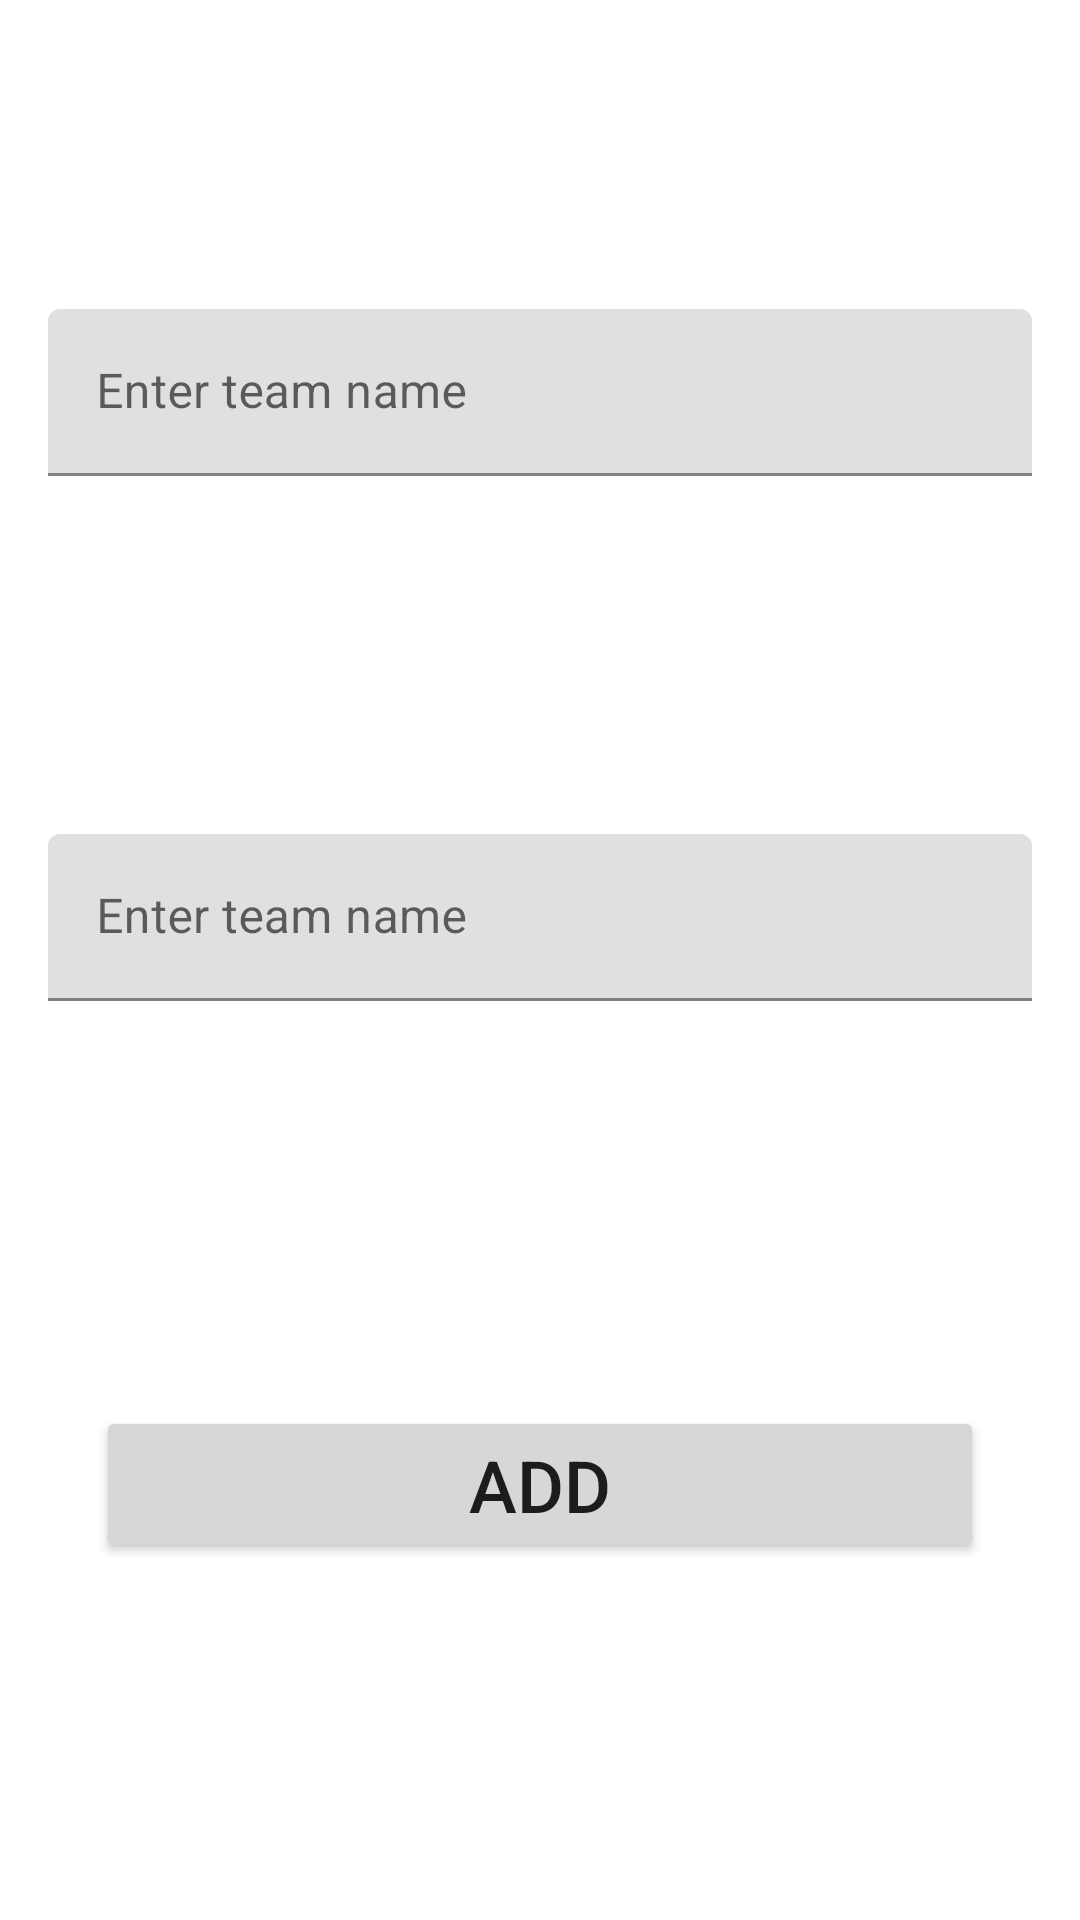

This screen was rendered from an Android layout file. Write that file and the resources it references.
<!-- AndroidManifest.xml: application theme Theme.IPLSimulator -->
<!-- res/layout/dialog_add_team.xml -->
<?xml version="1.0" encoding="utf-8"?>
<layout>

    <androidx.constraintlayout.widget.ConstraintLayout xmlns:android="http://schemas.android.com/apk/res/android"
        xmlns:app="http://schemas.android.com/apk/res-auto"
        xmlns:tools="http://schemas.android.com/tools"
        android:layout_width="300dp"
        android:layout_height="300dp">

        <com.google.android.material.textfield.TextInputLayout
            android:id="@+id/input_team1"
            android:layout_width="match_parent"
            android:layout_height="wrap_content"
            android:layout_margin="16dp"
            app:layout_constraintBottom_toTopOf="@+id/textInputLayout"
            app:layout_constraintEnd_toEndOf="parent"
            app:layout_constraintHorizontal_bias="0.5"
            app:layout_constraintStart_toStartOf="parent"
            app:layout_constraintTop_toTopOf="parent">

            <com.google.android.material.textfield.TextInputEditText
                android:id="@+id/edt_team_1_name"
                android:layout_width="match_parent"
                android:layout_height="wrap_content"
                android:hint="Enter team name" />
        </com.google.android.material.textfield.TextInputLayout>

        <com.google.android.material.textfield.TextInputLayout
            android:id="@+id/textInputLayout"
            android:layout_width="match_parent"
            android:layout_height="wrap_content"
            android:layout_margin="16dp"
            app:layout_constraintBottom_toTopOf="@+id/button_add"
            app:layout_constraintEnd_toEndOf="parent"
            app:layout_constraintHorizontal_bias="0.5"
            app:layout_constraintStart_toStartOf="parent"
            app:layout_constraintTop_toBottomOf="@+id/input_team1">

            <com.google.android.material.textfield.TextInputEditText
                android:id="@+id/edt_team_2_name"
                android:layout_width="match_parent"
                android:layout_height="wrap_content"
                android:hint="Enter team name" />
        </com.google.android.material.textfield.TextInputLayout>

        <Button
            android:id="@+id/button_add"
            android:layout_width="0dp"
            android:layout_height="wrap_content"
            android:layout_margin="32dp"
            android:text="Add"
            android:textSize="24sp"
            app:layout_constraintBottom_toBottomOf="parent"
            app:layout_constraintEnd_toEndOf="parent"
            app:layout_constraintHorizontal_bias="0.5"
            app:layout_constraintStart_toStartOf="parent"
            app:layout_constraintTop_toBottomOf="@+id/textInputLayout" />
    </androidx.constraintlayout.widget.ConstraintLayout>
</layout>
<!-- resources referenced by this layout -->
<resources>
  <style name="Theme.IPLSimulator" parent="Theme.MaterialComponents.DayNight.DarkActionBar">
          
          <item name="colorPrimary">#3d5afe</item>
          <item name="colorPrimaryVariant">#0031ca</item>
          <item name="colorOnPrimary">@color/white</item>
          
          <item name="colorSecondary">#8187ff</item>
          <item name="colorSecondaryVariant">#8187ff</item>
          <item name="colorOnSecondary">@color/white</item>
          
          <item name="android:statusBarColor" tools:targetApi="l">#0031ca</item>
          
      </style>
  <!-- not gathered from this repository: default colours our renderer supplied (Android Studio template values) -->
  <color name="white">#FFFFFFFF</color>
</resources>
